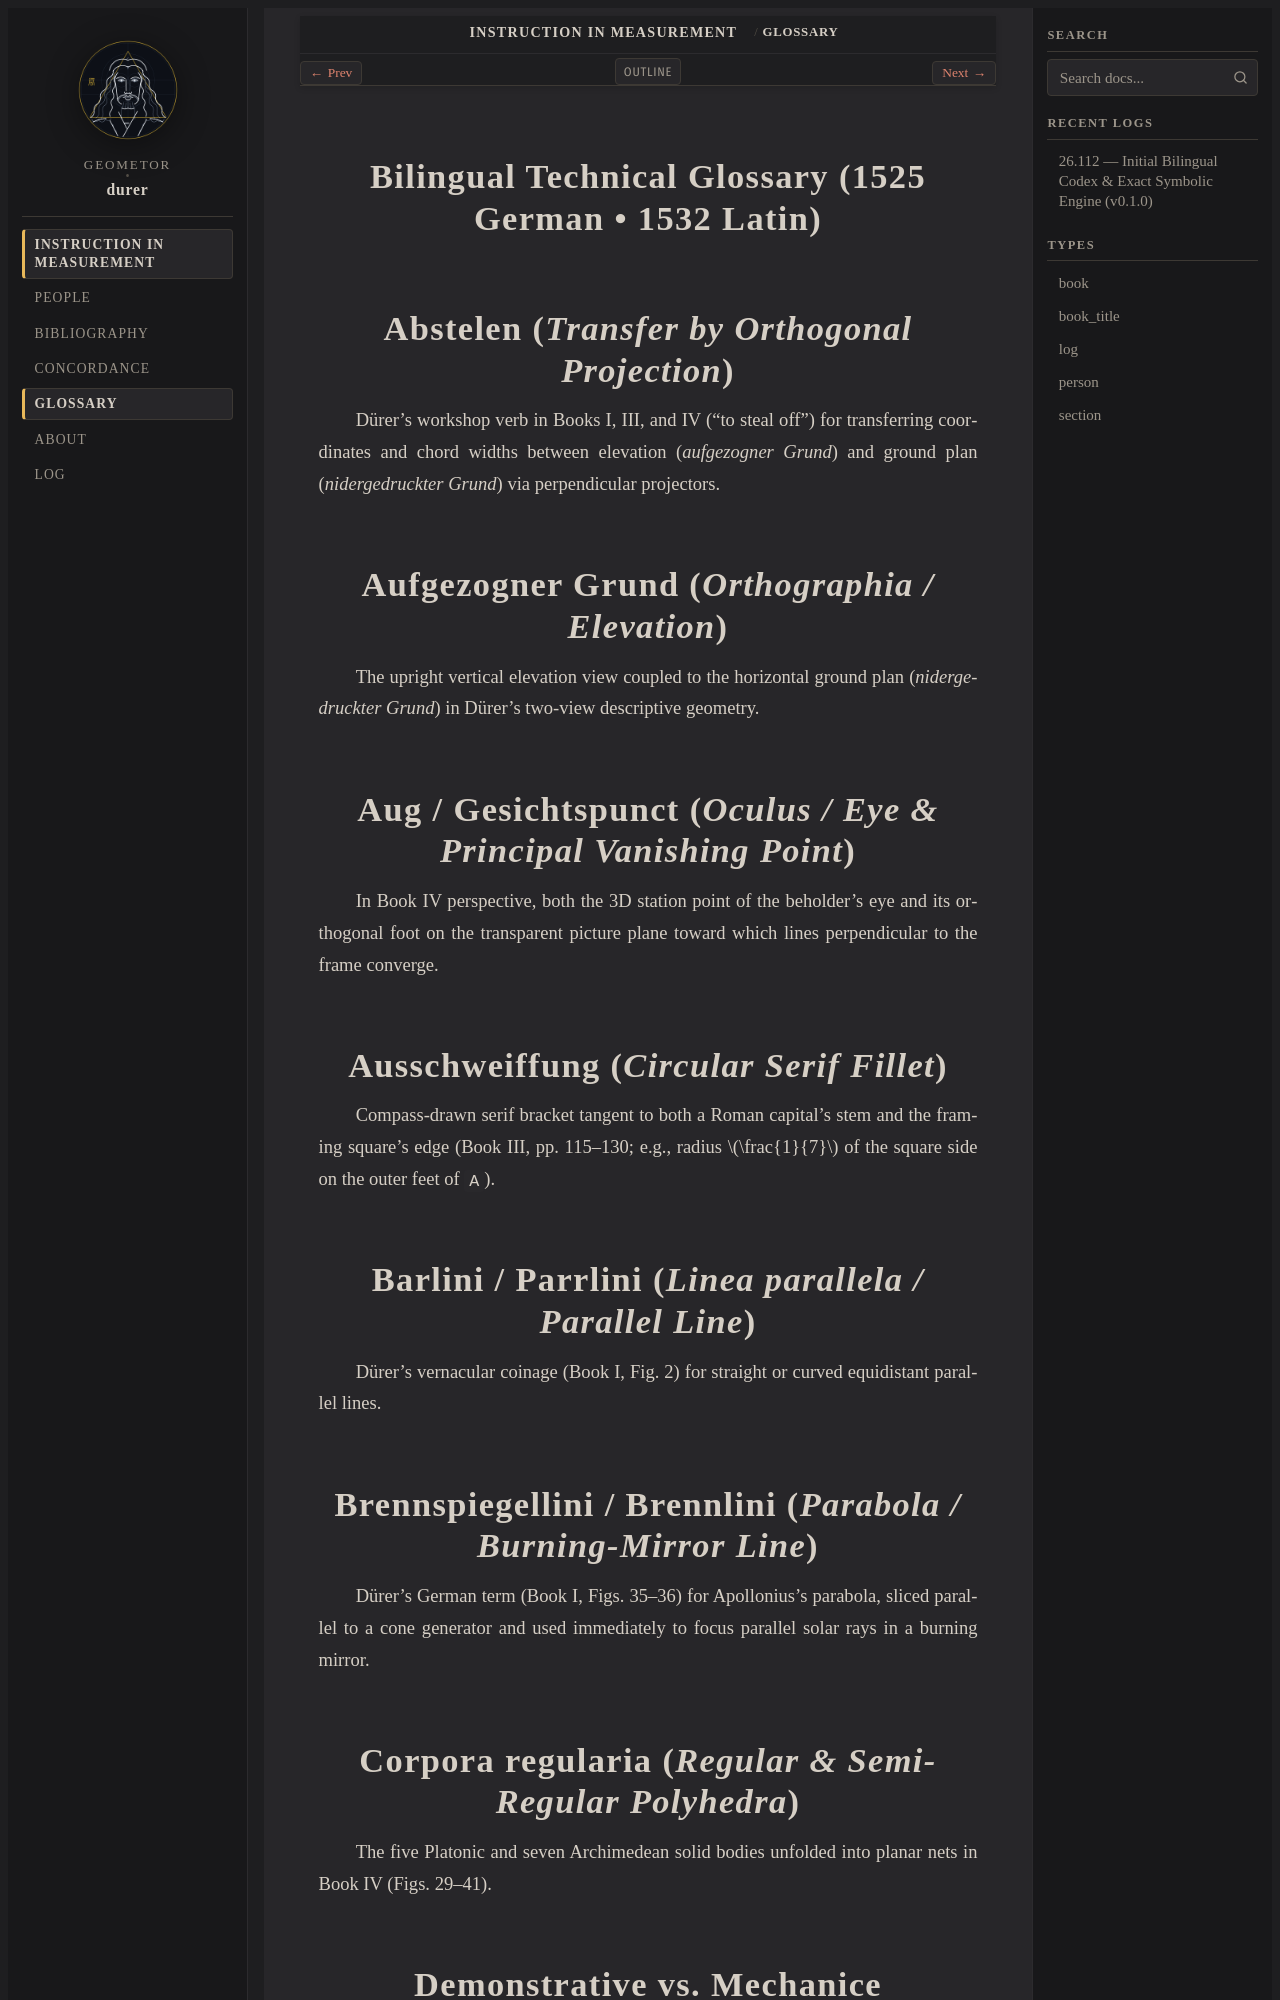

repository: geometor/durer · page: underweysung/glossary.html · generator: sphinx

:navigation: header
:order: 16
:nav_title: Glossary

===========================================================
Bilingual Technical Glossary (1525 German • 1532 Latin)
===========================================================

.. _term-abstelen:

Abstelen (*Transfer by Orthogonal Projection*)
==============================================
Dürer's workshop verb in Books I, III, and IV ("to steal off") for transferring coordinates and
chord widths between elevation (*aufgezogner Grund*) and ground plan (*nidergedruckter Grund*)
via perpendicular projectors.

.. _term-aufgezogner-grund:

Aufgezogner Grund (*Orthographia / Elevation*)
==============================================
The upright vertical elevation view coupled to the horizontal ground plan (*nidergedruckter
Grund*) in Dürer's two-view descriptive geometry.

.. _term-augpunct:

Aug / Gesichtspunct (*Oculus / Eye & Principal Vanishing Point*)
================================================================
In Book IV perspective, both the 3D station point of the beholder's eye and its orthogonal foot
on the transparent picture plane toward which lines perpendicular to the frame converge.

.. _term-ausschweiffung:

Ausschweiffung (*Circular Serif Fillet*)
========================================
Compass-drawn serif bracket tangent to both a Roman capital's stem and the framing square's edge
(Book III, pp. 115–130; e.g., radius :math:`\frac{1}{7}` of the square side on the outer feet of ``A``).

.. _term-barlini:

Barlini / Parrlini (*Linea parallela / Parallel Line*)
======================================================
Dürer's vernacular coinage (Book I, Fig. 2) for straight or curved equidistant parallel lines.

.. _term-brennspiegellini:

Brennspiegellini / Brennlini (*Parabola / Burning-Mirror Line*)
===============================================================
Dürer's German term (Book I, Figs. 35–36) for Apollonius's parabola, sliced parallel to a cone
generator and used immediately to focus parallel solar rays in a burning mirror.

.. _term-corpora-regularia:
